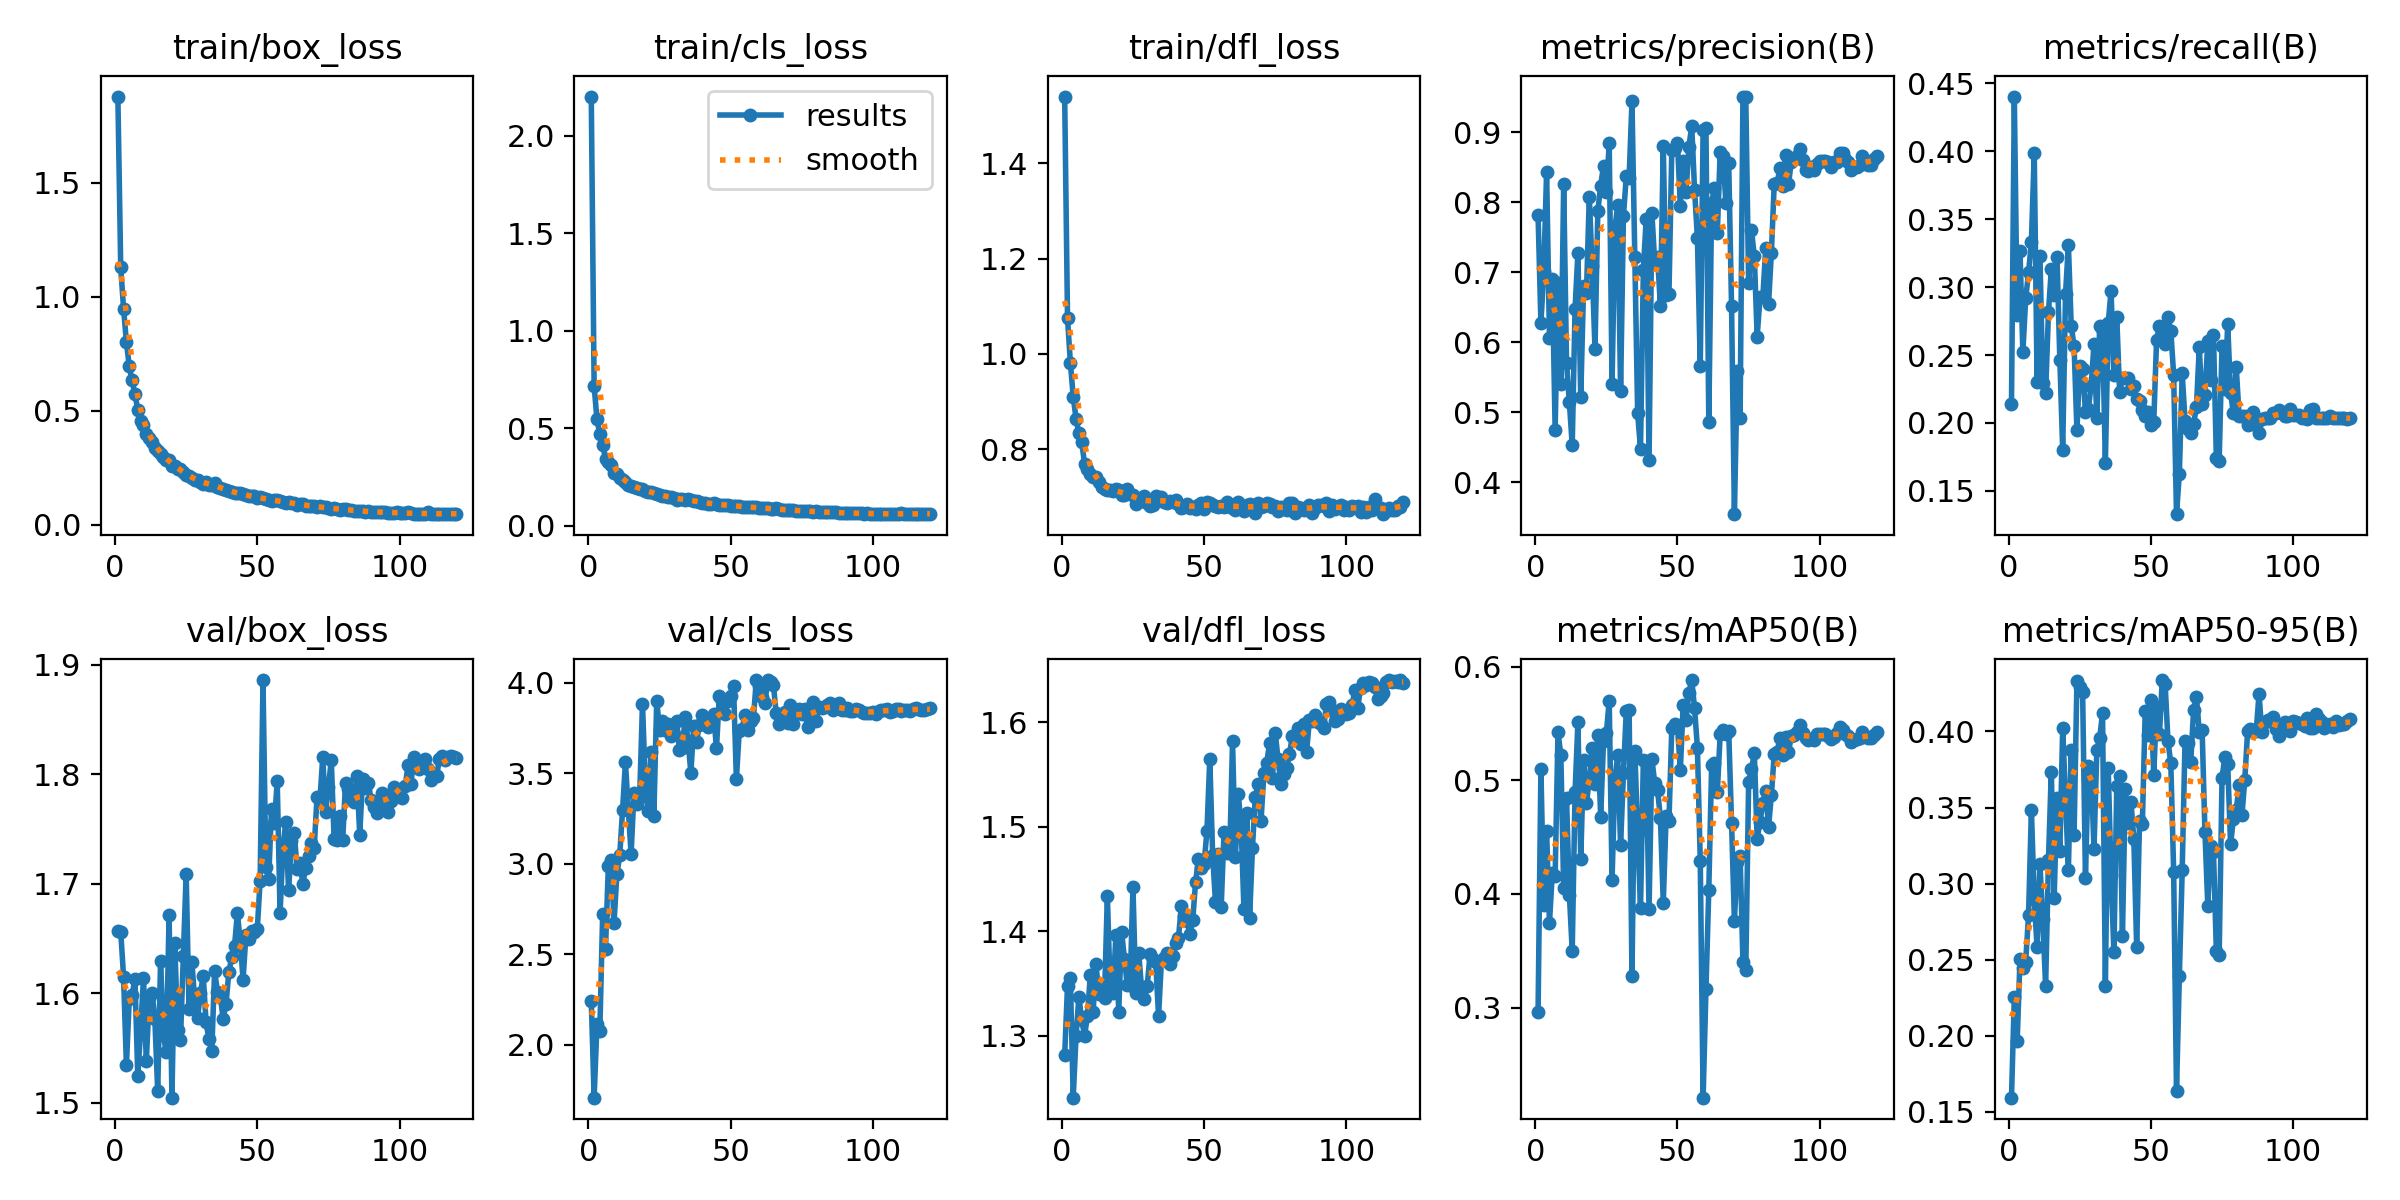

The file beside this chart, header and first rows:
epoch, train/box_loss, train/cls_loss, train/dfl_loss, metrics/precision(B), metrics/recall(B), metrics/mAP50(B), metrics/mAP50-95(B), val/box_loss, val/cls_loss, val/dfl_loss, lr/pg0, lr/pg1, lr/pg2
1, 1.877, 2.201, 1.54, 0.7812, 0.214, 0.2962, 0.1592, 1.657, 2.243, 1.281, 0.0002474, 9.9853e-05, 9.9853e-05
2, 1.128, 0.7182, 1.074, 0.6271, 0.4403, 0.5097, 0.2254, 1.657, 1.707, 1.348, 9.9983e-05, 9.9983e-05, 9.9983e-05
3, 0.947, 0.5462, 0.9816, 0.7011, 0.2793, 0.3904, 0.1962, 1.615, 2.112, 1.355, 9.9932e-05, 9.9932e-05, 9.9932e-05
4, 0.8003, 0.4703, 0.9102, 0.8431, 0.3268, 0.4551, 0.2505, 1.534, 2.074, 1.241, 9.9847e-05, 9.9847e-05, 9.9847e-05
5, 0.6948, 0.4161, 0.8636, 0.6064, 0.2522, 0.3744, 0.2442, 1.595, 2.72, 1.3, 9.9729e-05, 9.9729e-05, 9.9729e-05
6, 0.6322, 0.345, 0.8331, 0.6903, 0.2917, 0.4185, 0.2487, 1.599, 2.529, 1.337, 9.9577e-05, 9.9577e-05, 9.9577e-05
7, 0.5722, 0.3273, 0.8143, 0.475, 0.3108, 0.4161, 0.2792, 1.613, 2.987, 1.315, 9.9391e-05, 9.9391e-05, 9.9391e-05
8, 0.5033, 0.3143, 0.7687, 0.6852, 0.3333, 0.5421, 0.3485, 1.525, 3.018, 1.3, 9.9171e-05, 9.9171e-05, 9.9171e-05
9, 0.4525, 0.2713, 0.7575, 0.5405, 0.3987, 0.5221, 0.2899, 1.566, 2.675, 1.319, 9.8918e-05, 9.8918e-05, 9.8918e-05
10, 0.4384, 0.2639, 0.747, 0.8264, 0.2305, 0.4049, 0.2582, 1.614, 2.941, 1.358, 9.8632e-05, 9.8632e-05, 9.8632e-05
11, 0.3977, 0.2461, 0.7421, 0.5706, 0.3232, 0.484, 0.313, 1.538, 3.046, 1.323, 9.8313e-05, 9.8313e-05, 9.8313e-05
12, 0.3789, 0.2361, 0.7406, 0.5139, 0.2297, 0.3993, 0.2764, 1.596, 3.297, 1.369, 9.7962e-05, 9.7962e-05, 9.7962e-05
13, 0.3617, 0.2257, 0.7314, 0.4529, 0.2218, 0.35, 0.2326, 1.601, 3.561, 1.34, 9.7577e-05, 9.7577e-05, 9.7577e-05
14, 0.3359, 0.2123, 0.7214, 0.6477, 0.2815, 0.4894, 0.3156, 1.576, 3.304, 1.349, 9.7161e-05, 9.7161e-05, 9.7161e-05
15, 0.3239, 0.2067, 0.7156, 0.7278, 0.3131, 0.5511, 0.3737, 1.51, 3.053, 1.337, 9.6712e-05, 9.6712e-05, 9.6712e-05
16, 0.3112, 0.2011, 0.7132, 0.521, 0.2939, 0.431, 0.2908, 1.629, 3.389, 1.434, 9.6232e-05, 9.6232e-05, 9.6232e-05
17, 0.2953, 0.1929, 0.7148, 0.681, 0.3221, 0.5181, 0.3565, 1.562, 3.331, 1.345, 9.5721e-05, 9.5721e-05, 9.5721e-05
18, 0.2843, 0.1903, 0.7112, 0.6697, 0.2466, 0.4799, 0.3215, 1.546, 3.368, 1.341, 9.5178e-05, 9.5178e-05, 9.5178e-05
19, 0.2825, 0.1909, 0.7156, 0.8081, 0.1802, 0.5006, 0.4021, 1.671, 3.885, 1.396, 9.4605e-05, 9.4605e-05, 9.4605e-05
20, 0.2591, 0.1807, 0.7139, 0.7081, 0.295, 0.5288, 0.3564, 1.505, 3.435, 1.323, 9.4001e-05, 9.4001e-05, 9.4001e-05
21, 0.2567, 0.1763, 0.7046, 0.5904, 0.3311, 0.497, 0.3088, 1.646, 3.29, 1.4, 9.3368e-05, 9.3368e-05, 9.3368e-05
22, 0.2451, 0.1731, 0.7032, 0.7876, 0.2714, 0.5402, 0.3876, 1.566, 3.616, 1.374, 9.2706e-05, 9.2706e-05, 9.2706e-05
23, 0.2437, 0.1697, 0.7174, 0.8234, 0.2568, 0.4674, 0.3317, 1.557, 3.266, 1.348, 9.2014e-05, 9.2014e-05, 9.2014e-05
24, 0.2285, 0.1633, 0.7065, 0.8522, 0.1948, 0.5342, 0.433, 1.634, 3.901, 1.349, 9.1294e-05, 9.1294e-05, 9.1294e-05
25, 0.2175, 0.1603, 0.7047, 0.8144, 0.2421, 0.5413, 0.4294, 1.709, 3.741, 1.442, 9.0546e-05, 9.0546e-05, 9.0546e-05
26, 0.214, 0.1532, 0.6845, 0.8838, 0.2399, 0.57, 0.426, 1.586, 3.789, 1.341, 8.9771e-05, 8.9771e-05, 8.9771e-05
27, 0.2041, 0.1517, 0.6946, 0.5409, 0.2083, 0.4126, 0.3036, 1.629, 3.738, 1.379, 8.8969e-05, 8.8969e-05, 8.8969e-05
28, 0.1963, 0.1476, 0.6914, 0.7633, 0.2106, 0.501, 0.3774, 1.594, 3.774, 1.347, 8.814e-05, 8.814e-05, 8.814e-05
29, 0.1938, 0.1486, 0.7007, 0.7953, 0.2275, 0.5219, 0.3744, 1.577, 3.705, 1.335, 8.7286e-05, 8.7286e-05, 8.7286e-05
30, 0.1878, 0.1414, 0.6871, 0.5301, 0.2579, 0.4427, 0.3225, 1.6, 3.718, 1.348, 8.6406e-05, 8.6406e-05, 8.6406e-05
31, 0.1759, 0.1354, 0.6802, 0.7802, 0.2038, 0.5063, 0.3878, 1.616, 3.789, 1.378, 8.5502e-05, 8.5502e-05, 8.5502e-05
32, 0.1846, 0.1401, 0.6832, 0.8368, 0.2714, 0.5609, 0.3955, 1.573, 3.629, 1.373, 8.4574e-05, 8.4574e-05, 8.4574e-05
33, 0.1747, 0.1377, 0.7019, 0.8351, 0.268, 0.562, 0.4123, 1.558, 3.639, 1.37, 8.3622e-05, 8.3622e-05, 8.3622e-05
34, 0.175, 0.1346, 0.6949, 0.9439, 0.1706, 0.3278, 0.2329, 1.548, 3.811, 1.319, 8.2648e-05, 8.2648e-05, 8.2648e-05
35, 0.1812, 0.1377, 0.7005, 0.7211, 0.2737, 0.5254, 0.3757, 1.621, 3.681, 1.372, 8.1651e-05, 8.1651e-05, 8.1651e-05
36, 0.1653, 0.1308, 0.6881, 0.4981, 0.2973, 0.454, 0.3058, 1.602, 3.503, 1.374, 8.0634e-05, 8.0634e-05, 8.0634e-05
37, 0.1612, 0.1275, 0.687, 0.4475, 0.2354, 0.3875, 0.2548, 1.597, 3.76, 1.379, 7.9595e-05, 7.9595e-05, 7.9595e-05
38, 0.1565, 0.126, 0.6917, 0.7037, 0.2782, 0.5179, 0.3639, 1.577, 3.674, 1.369, 7.8537e-05, 7.8537e-05, 7.8537e-05
39, 0.1515, 0.1245, 0.6885, 0.7765, 0.223, 0.5166, 0.3708, 1.59, 3.768, 1.376, 7.746e-05, 7.746e-05, 7.746e-05
40, 0.1493, 0.1199, 0.6936, 0.4313, 0.2331, 0.3865, 0.2655, 1.62, 3.821, 1.389, 7.6364e-05, 7.6364e-05, 7.6364e-05
41, 0.145, 0.1179, 0.6852, 0.7841, 0.2331, 0.5189, 0.3622, 1.633, 3.79, 1.394, 7.525e-05, 7.525e-05, 7.525e-05
42, 0.1391, 0.1137, 0.6758, 0.7138, 0.2331, 0.4974, 0.3399, 1.643, 3.754, 1.424, 7.4119e-05, 7.4119e-05, 7.4119e-05
43, 0.1372, 0.1147, 0.6777, 0.722, 0.2252, 0.491, 0.3535, 1.673, 3.783, 1.415, 7.2973e-05, 7.2973e-05, 7.2973e-05
44, 0.1367, 0.1168, 0.6849, 0.6516, 0.2275, 0.467, 0.3295, 1.647, 3.827, 1.41, 7.181e-05, 7.181e-05, 7.181e-05
45, 0.1321, 0.1116, 0.6762, 0.8798, 0.2173, 0.3921, 0.2585, 1.613, 3.638, 1.398, 7.0633e-05, 7.0633e-05, 7.0633e-05
46, 0.1295, 0.1091, 0.6778, 0.6667, 0.2162, 0.4688, 0.3412, 1.653, 3.927, 1.411, 6.9443e-05, 6.9443e-05, 6.9443e-05
47, 0.1237, 0.1076, 0.6751, 0.6691, 0.2095, 0.4645, 0.3393, 1.65, 3.899, 1.447, 6.8239e-05, 6.8239e-05, 6.8239e-05
48, 0.1245, 0.1071, 0.6831, 0.875, 0.2049, 0.5461, 0.4132, 1.657, 3.827, 1.469, 6.7023e-05, 6.7023e-05, 6.7023e-05
49, 0.1235, 0.1069, 0.6866, 0.8768, 0.2083, 0.5495, 0.3977, 1.657, 3.902, 1.46, 6.5796e-05, 6.5796e-05, 6.5796e-05
50, 0.1185, 0.104, 0.674, 0.8844, 0.1982, 0.5474, 0.4208, 1.659, 3.925, 1.465, 6.4559e-05, 6.4559e-05, 6.4559e-05
51, 0.1194, 0.1034, 0.6892, 0.7946, 0.2004, 0.5092, 0.3716, 1.703, 3.98, 1.496, 6.3312e-05, 6.3312e-05, 6.3312e-05
52, 0.1145, 0.104, 0.6876, 0.8593, 0.2613, 0.5665, 0.4163, 1.886, 3.467, 1.565, 6.2056e-05, 6.2056e-05, 6.2056e-05
53, 0.1126, 0.1005, 0.6821, 0.8142, 0.2714, 0.5528, 0.3983, 1.716, 3.734, 1.473, 6.0792e-05, 6.0792e-05, 6.0792e-05
54, 0.1088, 0.09885, 0.6807, 0.8788, 0.2613, 0.577, 0.4338, 1.705, 3.747, 1.428, 5.9521e-05, 5.9521e-05, 5.9521e-05
55, 0.1033, 0.09506, 0.6787, 0.9087, 0.2579, 0.5882, 0.4315, 1.769, 3.82, 1.474, 5.8244e-05, 5.8244e-05, 5.8244e-05
56, 0.1076, 0.09719, 0.6814, 0.8179, 0.2782, 0.5634, 0.3936, 1.755, 3.741, 1.423, 5.6961e-05, 5.6961e-05, 5.6961e-05
57, 0.1076, 0.09868, 0.6783, 0.7484, 0.268, 0.5285, 0.3791, 1.794, 3.788, 1.495, 5.5674e-05, 5.5674e-05, 5.5674e-05
58, 0.1034, 0.09558, 0.6881, 0.5664, 0.2354, 0.4293, 0.3079, 1.673, 3.807, 1.475, 5.4384e-05, 5.4384e-05, 5.4384e-05
59, 0.09857, 0.09476, 0.6795, 0.9026, 0.1329, 0.2207, 0.1633, 1.731, 4.016, 1.475, 5.3091e-05, 5.3091e-05, 5.3091e-05
60, 0.09567, 0.0902, 0.6759, 0.9059, 0.1626, 0.3159, 0.2393, 1.756, 3.983, 1.582, 5.1796e-05, 5.1796e-05, 5.1796e-05
... 60 more rows
